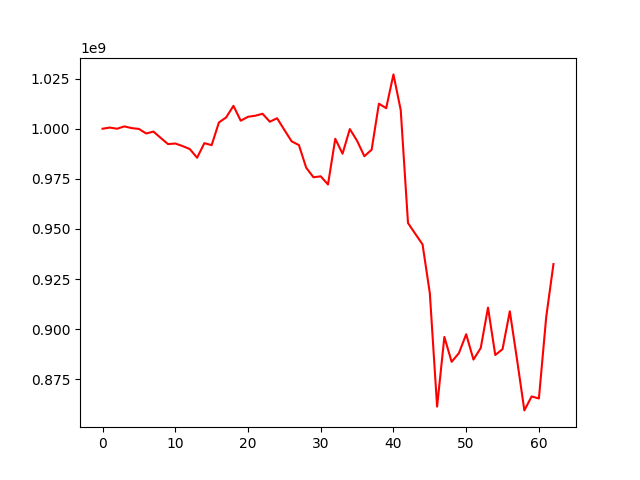

The table this chart was drawn from, first rows:
, 0
0, 1000000000
1, 1000581092
2, 1000002871
3, 1001165071
4, 1000305600
5, 999911912
6, 997628086
7, 998575608
8, 995407060
9, 992341474
10, 992620590
11, 991360537
12, 989852353
13, 985519316
14, 992797311
15, 991807877
16, 1003131440
17, 1005667595
18, 1011416557
19, 1004007099
20, 1005967671
21, 1006485885
22, 1007469121
23, 1003494017
24, 1005235887
25, 999418368
26, 993703253
27, 991848825
28, 980548453
29, 975779087
30, 976258229
31, 972170603
32, 994977374
33, 987528245
34, 999841648
35, 993978649
36, 986269406
37, 989535336
38, 1012493366
39, 1010257431
40, 1027114656
41, 1009305846
42, 952942135
43, 947561316
44, 942275323
45, 917973559
46, 861326142
47, 896101993
48, 883680184
49, 888010076
50, 897441401
51, 884790547
52, 890575349
53, 910731949
54, 887081387
55, 890007564
56, 908887089
57, 884615980
58, 859435369
59, 866397416
... 3 more rows
